pico-8 play session: mixed d-pad (fixed 12-tick cycle)

[t = 1 s] mixed d-pad (1.2s cycle ×~1): → ← ↑ ↓ + 🅾/❎ taps, ~1s
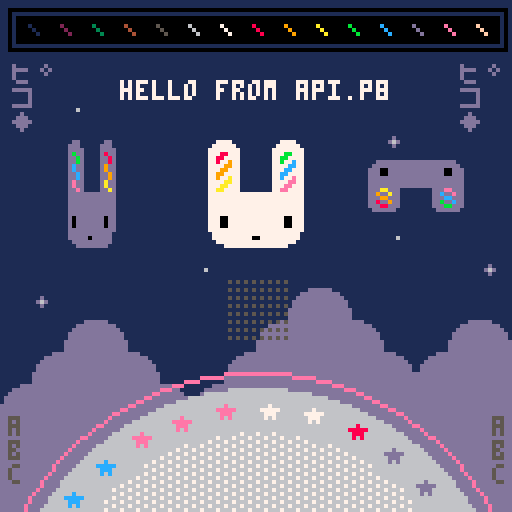
[t = 2 s] mixed d-pad (1.2s cycle ×~1): → ← ↑ ↓ + 🅾/❎ taps, ~2s
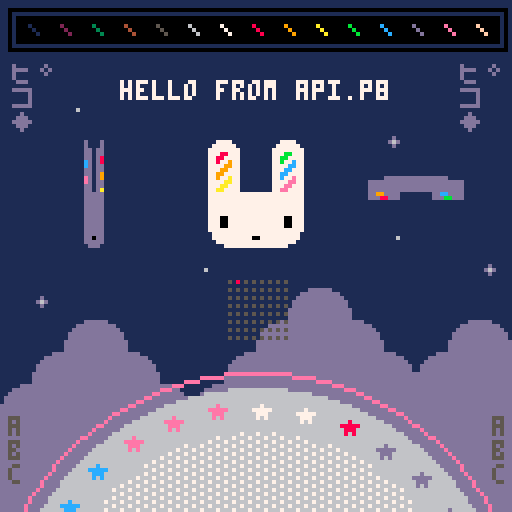
[t = 4 s] mixed d-pad (1.2s cycle ×~3): → ← ↑ ↓ + 🅾/❎ taps, ~4s
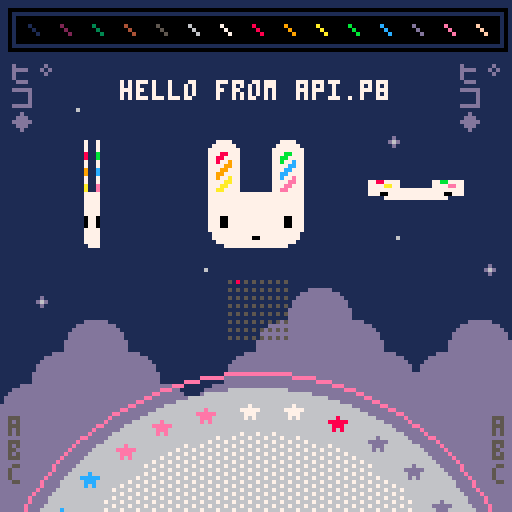
[t = 6 s] mixed d-pad (1.2s cycle ×~5): → ← ↑ ↓ + 🅾/❎ taps, ~6s
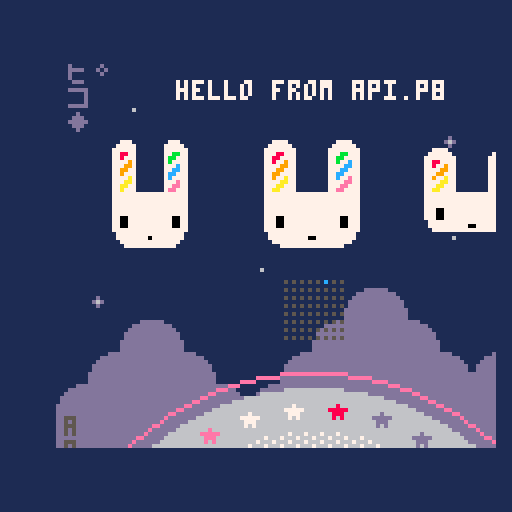
[t = 8 s] mixed d-pad (1.2s cycle ×~6): → ← ↑ ↓ + 🅾/❎ taps, ~8s
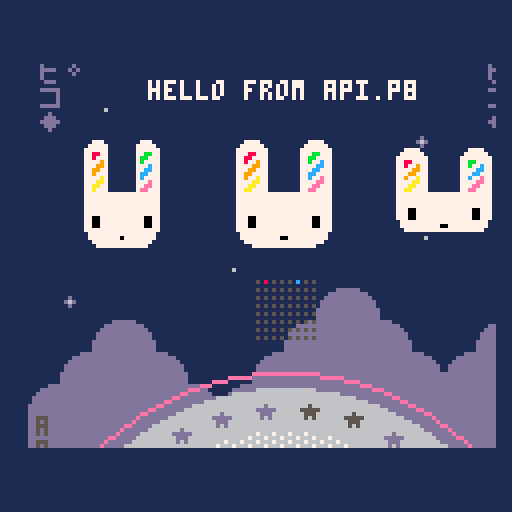

pico-8 cartridge
version 29
__lua__
-- api.p8 by zep
-- demos most api functions

-- _draw() called once per frame
function _draw()
	
	-- clear screen to dark blue
	cls(1)
	
	-- ❎: mess with camera / clipping
	camera() -- reset
	if (btn(❎)) then
	 camera(cos(t()/6)*20,0)
	 clip(4,16,120,96)--x,y,w,h
	end
	
	-- draw whole map
	map()
	
	-- circles  x,y,radius,col
	circfill(64,160,63,6)
	circ(64,160,67,14)
	
	-- with fill pattern
	fillp(░)
	circfill(64,160,52,7)
	fillp() -- reset
	
	-- rectangles x0,y0,x1,y1,col
	rectfill(4,4,124,10,0)
	rect(2,2,126,12,0)
	
	-- lines: x0,y0,x1,y1,col
	-- (palette at top)
	for i=1,15 do
	 line(i*8-1, 6, i*8+1, 8, i)
	end
	
	-- strings
 
	num=8
	str="hello "
	str..="from api.p"..num
	str_len=#str
	
	-- print: str,x,y,col
	print(str, 64-str_len*2, 20, 7)
	
	-- tables / arrays
	
	tbl={"a"} -- single element
	
	add(tbl,"b") -- add to end
	add(tbl,"d")
	add(tbl,"c")
	del(tbl,"d") --remove by value
	
	-- iterate over the table
	-- (draw letters bottom left)
	cursor(2,104,5) -- x,y,col
	foreach(tbl,print)
	
	-- another way to iterate
	cursor(123,104,5)
	for i in all(tbl) do
	 print(i)
	end
	
	-- iterate with a for loop
	-- starts at index 1! (not 0)
	tbl={"ヒ゜","コ","◆"}
	
	for i=1,#tbl do
	 print(tbl[i],2,  10+i*6,13)
	 print(tbl[i],114,10+i*6,13)
	end
	
	
	-- draw sprites
	palt(2,true) --draw transparent
	palt(0,false)--draw solid (eyes)
	spr(2,48,32,4,4)
	
	-- stretched sprites
	-- (spinning bunnys)
	
	-- w: width to draw
	-- (1 turn ever 2 seconds)
	w = cos(t()/2) * 32
	
	-- draw back sides indigo
	if (w < 0) pal(7,13)
	
	--[[
	sspr: stretch sprite
	■ first 4 parameters specify
	  the source rect (x,y,w,h)
	■ last 4 params specify the
	  rectangle to draw (x,y,w,h)
	--]]
	sspr(16,0,32,32,
	    24-w/2,32,w,32)
	-- re-use w to mean height
	-- for vertical spinning
	sspr(16,0,32,32,
	    88,48-w/2,32,w)
	
	pal() -- reset palette
	
	-- rotating star sprites
	for i=0,31 do
	
	 -- angle based on time
	 local a=(i+t()*2)/32
	 
	 -- screen position
	 sx=64 +cos(a)*57 - 4
	 sy=160+sin(a)*57 - 4
	 
	 -- grab pixels from spritesheet
	 -- to use as color
	 ssx = 64+i%16   -- x location
	 col=sget(ssx,0) -- grab it
	 
	 -- draw star in that color
	 pal(7,col) -- (remap white)
	 spr(16, sx,sy)
	 
	end
	pal() -- reset
	
	-- draw state of buttons
	for pl=0,7 do
		for b=0,7 do
		 sx=57+b*2
		 sy=70+pl*2
		 col=5
		 if (btn(b,pl)) col=b+7
		 pset(sx,sy,col)
		end
	end

end

-- _update(): called 30 fps
-- (use _update60 for 60fps)
function _update()
	
	-- button pressed: play a sfx
	if (btnp(🅾️)) then
		sfx(0)
	end
	
end

-- _init() called once at start
function _init()
	
	-- music loops every 4 patterns
	-- because the loop-back flag
	-- is set on pattern 3
	music(0)
	
end
__gfx__
00000000000000002222222222222222222222222222222200000dddddd00000ddd877eeecccdd55000000000000000000000000000000000000000000000000
000000000000000022222222222222222222222222222222000dddddddddd0000000000000000000000000000000000000000000000000000000000000000000
00700700000000002222222222222222222222222222222200dddddddddddd000000000000000000000000000000000000000000000000000000000000000000
0007700000000000222222777722222222222277772222220dddddddddddddd00000000000000000000000000000000000000000000000000000000000000000
0007700000000000222227777772222222222777777222220dddddddddddddd00000000000000000000000000000000000000000000000000000000000000000
007007000000000022227777777722222222777777772222dddddddddddddddd0000000000000000000000000000000000000000000000000000000000000000
000000000000000022227778877722222222777bb7772222dddddddddddddddd0000000000000000000000000000000000000000000000000000000000000000
00000000000000002222778877772222222277bb77772222dddddddddddddddd0000000000000000000000000000000000000000000000000000000000000000
00000000000000002222778779772222222277b77c772222dddddddd000000000000000000000000000000000000000000000000000000000000000000000000
0000000000000000222277779977222222227777cc772222dddddddd000000000000000000000000000000000000000000000000000000000000000000000000
000070000000000022227779977722222222777cc7772222dddddddd000000000000000000000000000000000000000000000000000000000000000000000000
00777770000000002222779977772222222277cc77772222dddddddd000000000000000000000000000000000000000000000000000000000000000000000000
0007770000000000222277977a772222222277c77e772222dddddddd000000000000000000000000000000000000000000000000000000000000000000000000
000707000000000022227777aa77222222227777ee772222dddddddd000000000000000000000000000000000000000000000000000000000000000000000000
00000000000000002222777aa77722222222777ee7772222dddddddd000000000000000000000000000000000000000000000000000000000000000000000000
0000000000000000222277aa77772222222277ee77772222dddddddd000000000000000000000000000000000000000000000000000000000000000000000000
00000000000000002222777777777777777777777777222200000000000000000000000000000000000000000000000000000000000000000000000000000000
00000000000000002222777777777777777777777777222200000000000000000000000000000000000000000000000000000000000000000000000000000000
00000000000000002222777777777777777777777777222200d00000000000000000000000000000000000000000000000000000000000000000000000000000
0000000000000000222277777777777777777777777722220d6d0000000600000000000000000000000000000000000000000000000000000000000000000000
00000000000000002222777777777777777777777777222200d00000000000000000000000000000000000000000000000000000000000000000000000000000
00000000000000002222777777777777777777777777222200000000000000000000000000000000000000000000000000000000000000000000000000000000
00000000000000002222777007777777777777700777222200000000000000000000000000000000000000000000000000000000000000000000000000000000
00000000000000002222777007777777777777700777222200000000000000000000000000000000000000000000000000000000000000000000000000000000
00000000000000002222777007777777777777700777222200000000000000000000000000000000000000000000000000000000000000000000000000000000
00000000000000002222777777777777777777777777222200000000000000000000000000000000000000000000000000000000000000000000000000000000
00000000000000002222277777777777777777777772222200000000000000000000000000000000000000000000000000000000000000000000000000000000
00000000000000002222277777777770077777777772222200000000000000000000000000000000000000000000000000000000000000000000000000000000
00000000000000002222227777777777777777777722222200000000000000000000000000000000000000000000000000000000000000000000000000000000
00000000000000002222222277777777777777772222222200000000000000000000000000000000000000000000000000000000000000000000000000000000
00000000000000002222222222222222222222222222222200000000000000000000000000000000000000000000000000000000000000000000000000000000
00000000000000002222222222222222222222222222222200000000000000000000000000000000000000000000000000000000000000000000000000000000
__map__
0000000000000000000000000000000000000000000000000000000000000000000000000000000000000000000000000000000000000000000000000000000000000000000000000000000000000000000000000000000000000000000000000000000000000000000000000000000000000000000000000000000000000000
0000000000000000000000000000000000000000000000000000000000000000000000000000000000000000000000000000000000000000000000000000000000000000000000000000000000000000000000000000000000000000000000000000000000000000000000000000000000000000000000000000000000000000
0000000000000000000000000000000000000000000000000000000000000000000000000000000000000000000000000000000000000000000000000000000000000000000000000000000000000000000000000000000000000000000000000000000000000000000000000000000000000000000000000000000000000000
0000270000000000000000000000000000000000000000000000000000000000000000000000000000000000000000000000000000000000000000000000000000000000000000000000000000000000000000000000000000000000000000000000000000000000000000000000000000000000000000000000000000000000
0000000000000000000000002600000000000000000000000000000000000000000000000000000000000000000000000000000000000000000000000000000000000000000000000000000000000000000000000000000000000000000000000000000000000000000000000000000000000000000000000000000000000000
0000000000000000002700000000000000000000000000000000000000000000000000000000000000000000000000000000000000000000000000000000000000000000000000000000000000000000000000000000000000000000000000000000000000000000000000000000000000000000000000000000000000000000
0000000000000000000000000000000000000000000000000000000000000000000000000000000000000000000000000000000000000000000000000000000000000000000000000000000000000000000000000000000000000000000000000000000000000000000000000000000000000000000000000000000000000000
0000000000000000000000002700000000000000000000000000000000000000000000000000000000000000000000000000000000000000000000000000000000000000000000000000000000000000000000000000000000000000000000000000000000000000000000000000000000000000000000000000000000000000
0000000000002700000000000000002600000000000000000000000000000000000000000000000000000000000000000000000000000000000000000000000000000000000000000000000000000000000000000000000000000000000000000000000000000000000000000000000000000000000000000000000000000000
0026000000000000000607000000000000000000000000000000000000000000000000000000000000000000000000000000000000000000000000000000000000000000000000000000000000000000000000000000000000000000000000000000000000000000000000000000000000000000000000000000000000000000
0000060700000000061616070000060700000000000000000000000000000000000000000000000000000000000000000000000000000000000000000000000000000000000000000000000000000000000000000000000000000000000000000000000000000000000000000000000000000000000000000000000000000000
0006161607000006161616160706161600000000000000000000000000000000000000000000000000000000000000000000000000000000000000000000000000000000000000000000000000000000000000000000000000000000000000000000000000000000000000000000000000000000000000000000000000000000
0616161616070616161616161616161600000000000000000000000000000000000000000000000000000000000000000000000000000000000000000000000000000000000000000000000000000000000000000000000000000000000000000000000000000000000000000000000000000000000000000000000000000000
1616161616161616161616161616161600000000000000000000000000000000000000000000000000000000000000000000000000000000000000000000000000000000000000000000000000000000000000000000000000000000000000000000000000000000000000000000000000000000000000000000000000000000
1616161616161616161616161616161600000000000000000000000000000000000000000000000000000000000000000000000000000000000000000000000000000000000000000000000000000000000000000000000000000000000000000000000000000000000000000000000000000000000000000000000000000000
1616161616161616161616161616161600000000000000000000000000000000000000000000000000000000000000000000000000000000000000000000000000000000000000000000000000000000000000000000000000000000000000000000000000000000000000000000000000000000000000000000000000000000
